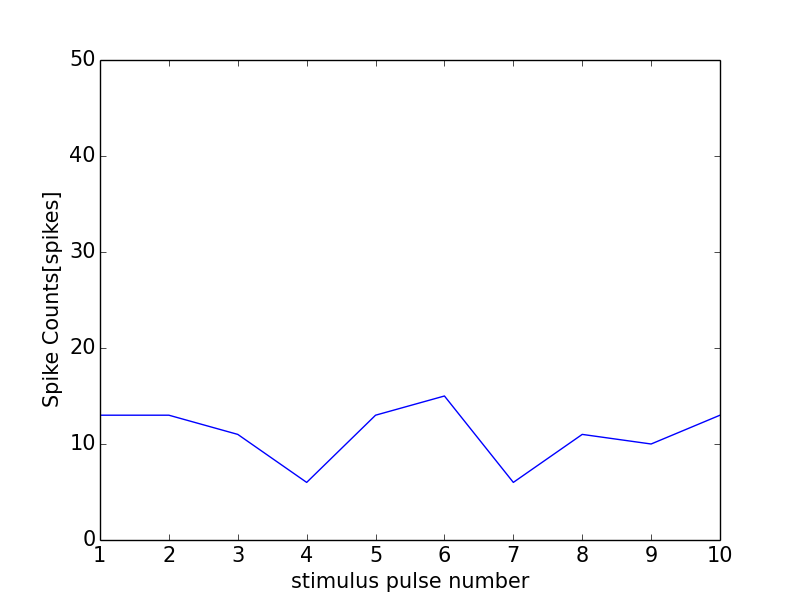

The data file committed next to this chart (first rows):
0, 0.0
0, 0
1, 13
2, 13
3, 11
4, 6
5, 13
6, 15
7, 6
8, 11
9, 10
10, 13
11, 1
